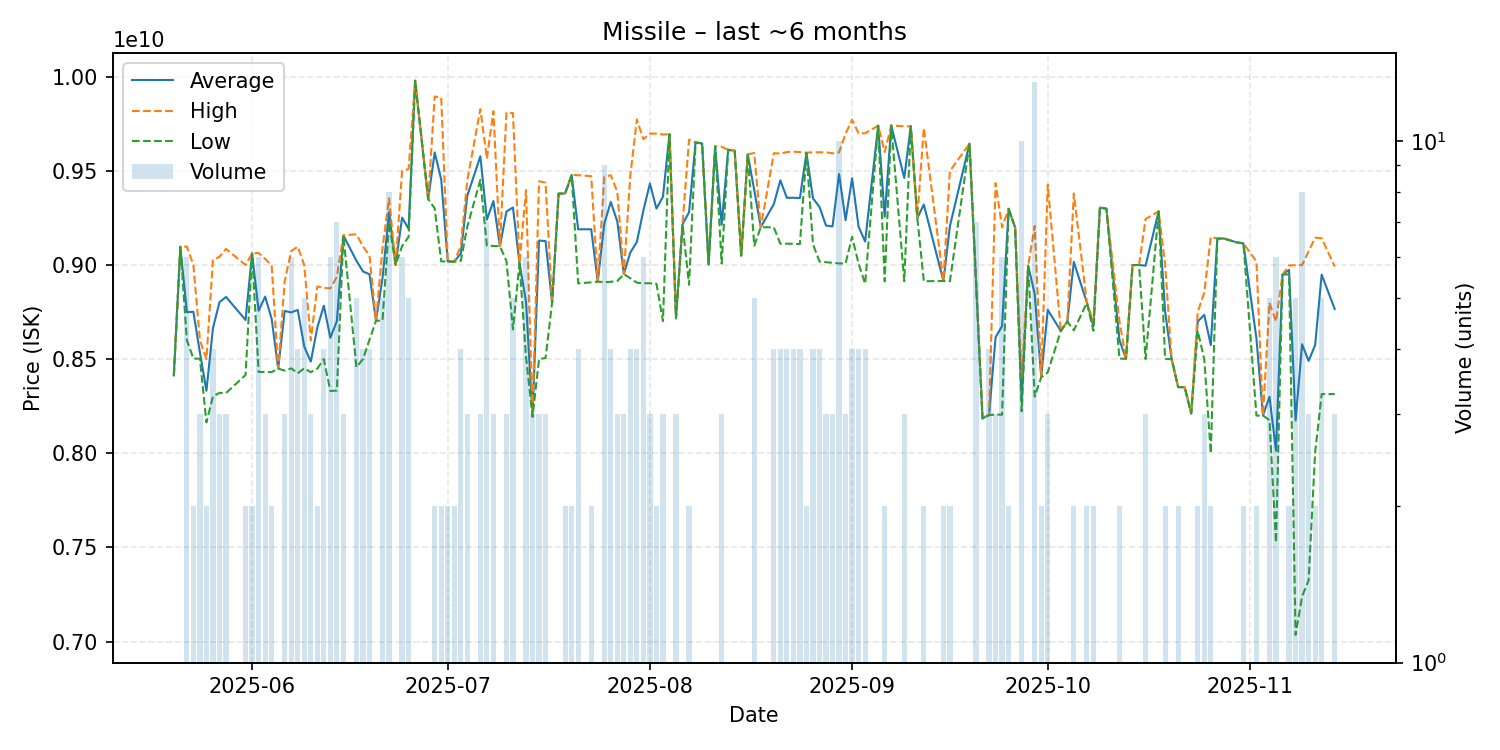

The file beside this chart, header and first rows:
date, average, highest, lowest, order_count, volume
2025-05-20, 8414000000, 8414000000, 8414000000, 1, 1
2025-05-21, 9097000000, 9097000000, 9097000000, 1, 1
2025-05-22, 8749833333, 9098000000, 8600500000, 6, 6
2025-05-23, 8751500000, 9000000000, 8503000000, 2, 2
2025-05-24, 8535000000, 8600000000, 8502500000, 3, 3
2025-05-25, 8332000000, 8500000000, 8164000000, 2, 2
2025-05-26, 8664750000, 9027500000, 8302000000, 4, 4
2025-05-27, 8802666667, 9043500000, 8321000000, 3, 3
2025-05-28, 8830333333, 9085500000, 8320000000, 3, 3
2025-05-31, 8708000000, 9000000000, 8416000000, 2, 2
2025-06-01, 9061500000, 9062000000, 9061000000, 2, 2
2025-06-02, 8757166667, 9064000000, 8432000000, 6, 6
2025-06-03, 8832333333, 9032500000, 8432000000, 3, 3
2025-06-04, 8714500000, 8998000000, 8431000000, 2, 2
2025-06-05, 8450000000, 8450000000, 8450000000, 1, 1
2025-06-06, 8756000000, 8914500000, 8439000000, 3, 3
2025-06-07, 8748166667, 9074000000, 8451000000, 6, 6
2025-06-08, 8761500000, 9098000000, 8425000000, 4, 4
2025-06-09, 8566600000, 8999000000, 8451500000, 5, 5
2025-06-10, 8487000000, 8600000000, 8430500000, 3, 3
2025-06-11, 8668000000, 8886000000, 8450000000, 2, 2
2025-06-12, 8783750000, 8879000000, 8500000000, 4, 4
2025-06-13, 8614000000, 8876000000, 8331000000, 6, 6
2025-06-14, 8701857143, 8937500000, 8333000000, 7, 7
2025-06-15, 9157000000, 9157500000, 9156500000, 3, 3
2025-06-17, 9022600000, 9163500000, 8457000000, 5, 5
2025-06-18, 8966000000, 9099000000, 8500000000, 4, 4
2025-06-19, 8950750000, 9050000000, 8603000000, 4, 4
2025-06-20, 8704000000, 8704000000, 8704000000, 1, 1
2025-06-21, 8930200000, 9090000000, 8705000000, 5, 5
2025-06-22, 9282125000, 9354500000, 9225500000, 8, 8
2025-06-23, 9001000000, 9001000000, 9001000000, 1, 1
2025-06-24, 9251833333, 9499000000, 9100000000, 6, 6
2025-06-25, 9192200000, 9510000000, 9150000000, 5, 5
2025-06-26, 9979000000, 9979000000, 9979000000, 1, 1
2025-06-28, 9350000000, 9350000000, 9350000000, 1, 1
2025-06-29, 9598000000, 9895000000, 9301000000, 2, 2
2025-06-30, 9454000000, 9889000000, 9019000000, 2, 2
2025-07-01, 9019000000, 9019000000, 9019000000, 2, 2
2025-07-02, 9018500000, 9019000000, 9018000000, 2, 2
2025-07-03, 9061000000, 9100500000, 9021500000, 4, 4
2025-07-04, 9368333333, 9450500000, 9204000000, 3, 3
2025-07-06, 9577666667, 9828000000, 9452500000, 3, 3
2025-07-07, 9241000000, 9565000000, 9103000000, 7, 7
2025-07-08, 9339666667, 9817000000, 9101000000, 3, 3
2025-07-09, 9100000000, 9100000000, 9100000000, 1, 1
2025-07-10, 9284000000, 9809000000, 9021500000, 3, 3
2025-07-11, 9305600000, 9807000000, 8658000000, 5, 5
2025-07-12, 9010000000, 9010000000, 9010000000, 1, 1
2025-07-13, 8806000000, 9398500000, 8512500000, 6, 6
2025-07-14, 8196666667, 8203000000, 8193500000, 3, 3
2025-07-15, 9130000000, 9445000000, 8500000000, 3, 3
2025-07-16, 9127000000, 9437500000, 8506000000, 3, 3
2025-07-17, 8800000000, 8800000000, 8800000000, 1, 1
2025-07-18, 9379000000, 9379000000, 9379000000, 1, 1
2025-07-19, 9380500000, 9381000000, 9380000000, 2, 2
2025-07-20, 9477500000, 9478000000, 9477000000, 2, 2
2025-07-21, 9189750000, 9477000000, 8902500000, 4, 4
2025-07-23, 9190000000, 9472000000, 8908000000, 2, 2
2025-07-24, 8912000000, 8912000000, 8912000000, 1, 1
... 99 more rows
